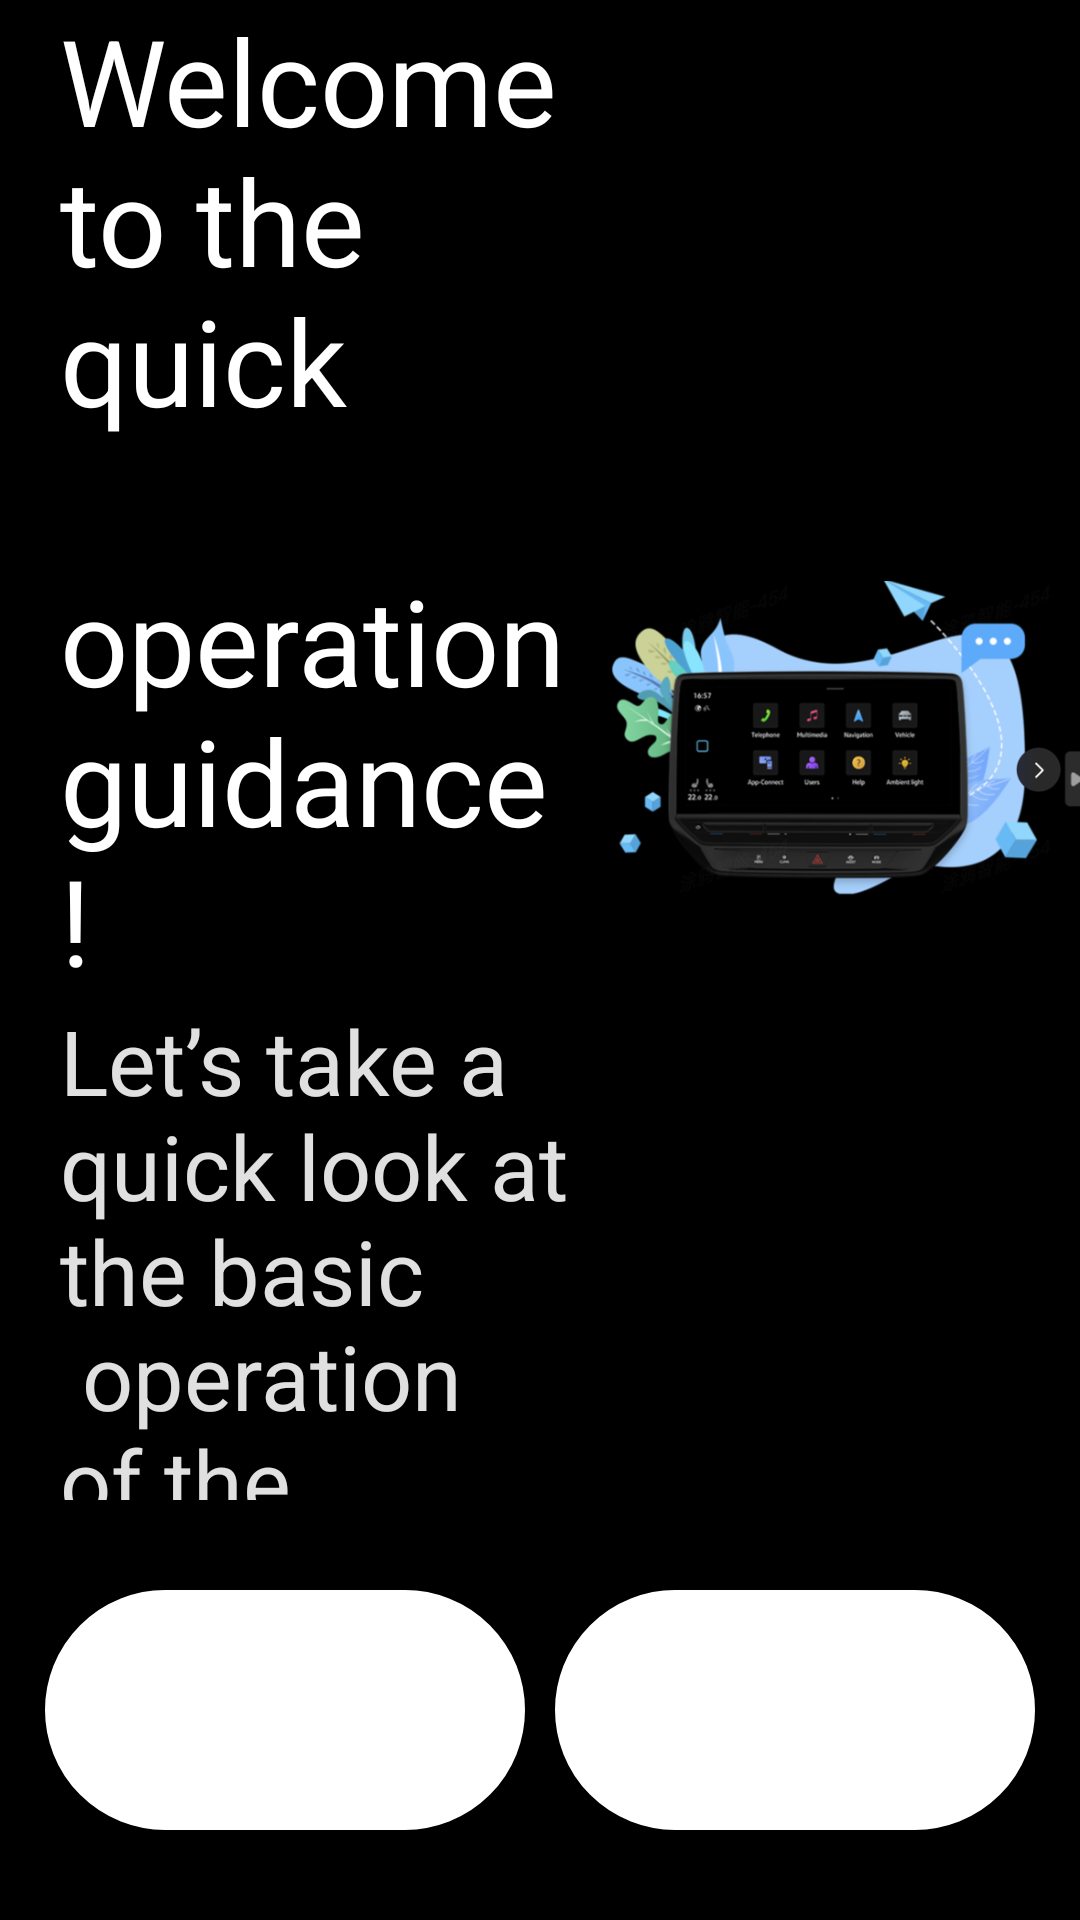

The Android layout XML behind this screen, and the referenced resources:
<!-- AndroidManifest.xml: application theme AppTheme -->
<!-- res/layout/activity_welcome.xml -->
<?xml version="1.0" encoding="utf-8"?>
<LinearLayout xmlns:android="http://schemas.android.com/apk/res/android"
    xmlns:tools="http://schemas.android.com/tools"
    android:layout_width="match_parent"
    android:layout_height="match_parent"
    android:background="#000000"
    android:orientation="vertical"
    tools:context=".MainActivity">

    <LinearLayout
        android:layout_width="match_parent"
        android:layout_height="0dp"
        android:layout_weight="1"
        android:orientation="horizontal">

        <LinearLayout
            android:layout_width="0dp"
            android:layout_height="match_parent"
            android:layout_gravity="center_vertical"
            android:layout_marginLeft="20dp"
            android:layout_weight="1"
            android:gravity="center_vertical"
            android:orientation="vertical">

            <TextView
                android:layout_width="wrap_content"
                android:layout_height="wrap_content"
                android:text="@string/welcome_guide"
                android:textColor="@color/white"
                android:textSize="40dp" />

            <TextView
                android:layout_width="wrap_content"
                android:layout_height="wrap_content"
                android:layout_gravity="center_vertical"
                android:text="@string/welcome_guide_detail"
                android:textColor="@color/white_e0"
                android:textSize="30dp" />

        </LinearLayout>


        <ImageView
            android:id="@+id/imageView"
            android:layout_width="0dp"
            android:layout_height="match_parent"
            android:layout_gravity="center_vertical"
            android:layout_weight="1"
            android:src="@drawable/welcome_img_2" />


    </LinearLayout>

    <LinearLayout
        android:layout_width="match_parent"
        android:layout_height="140dp"
        android:orientation="horizontal">

        <Button
            android:id="@+id/btn_skip"
            android:layout_width="wrap_content"
            android:layout_height="80dp"
            android:layout_gravity="center_vertical"
            android:layout_marginLeft="15dp"
            android:layout_marginRight="5dp"
            android:layout_weight="1"
            android:background="@drawable/btn_bg"
            android:text="Skip"
            android:textColor="@color/white"
            android:textSize="25dp" />

        <Button
            android:id="@+id/btn_start"
            android:layout_width="wrap_content"
            android:layout_height="80dp"
            android:layout_gravity="center_vertical"
            android:layout_marginLeft="5dp"
            android:layout_marginRight="15dp"
            android:layout_weight="1"
            android:background="@drawable/btn_bg"
            android:text="Start"
            android:textColor="@color/white"
            android:textSize="25dp" />


    </LinearLayout>


</LinearLayout>
<!-- resources referenced by this layout -->
<resources>
  <color name="white">#FFFFFFFF</color>
  <color name="white_e0">#FFe0e0e0</color>
  <!-- drawable btn_bg (drawable) -->
  <?xml version="1.0" encoding="utf-8"?>
  <selector xmlns:android="http://schemas.android.com/apk/res/android">
      <item>
          <shape android:shape="rectangle">
              <corners android:radius="40dp" />
              <solid android:color="@color/btn_bg_theme1" />
              <stroke android:width="1dp" android:color="@color/btn_bg_theme1_border" />
          </shape>
      </item>
  </selector>
  <!-- drawable welcome_img_2: png bitmap (drawable-v24, 92506 bytes) -->
  <string name="welcome_guide">Welcome to the quick \n operation guidance!</string>
  <string name="welcome_guide_detail">Let’s take a quick look at the basic \n operation of the information system.</string>
  <style name="AppTheme" parent="Theme.AppCompat.DayNight.NoActionBar">
          
          <item name="colorPrimary">@color/colorPrimary</item>
          <item name="colorPrimaryDark">@color/colorPrimaryDark</item>
          <item name="colorAccent">@color/colorAccent</item>
          <item name="android:windowActivityTransitions">true</item>
      </style>
  <color name="btn_bg_theme1">#FFFFFF</color>
  <color name="btn_bg_theme1_border">#FFFFFF</color>
  <color name="colorPrimary">#FF000000</color>
  <color name="colorPrimaryDark">#FF000000</color>
  <color name="colorAccent">#666</color>
</resources>
